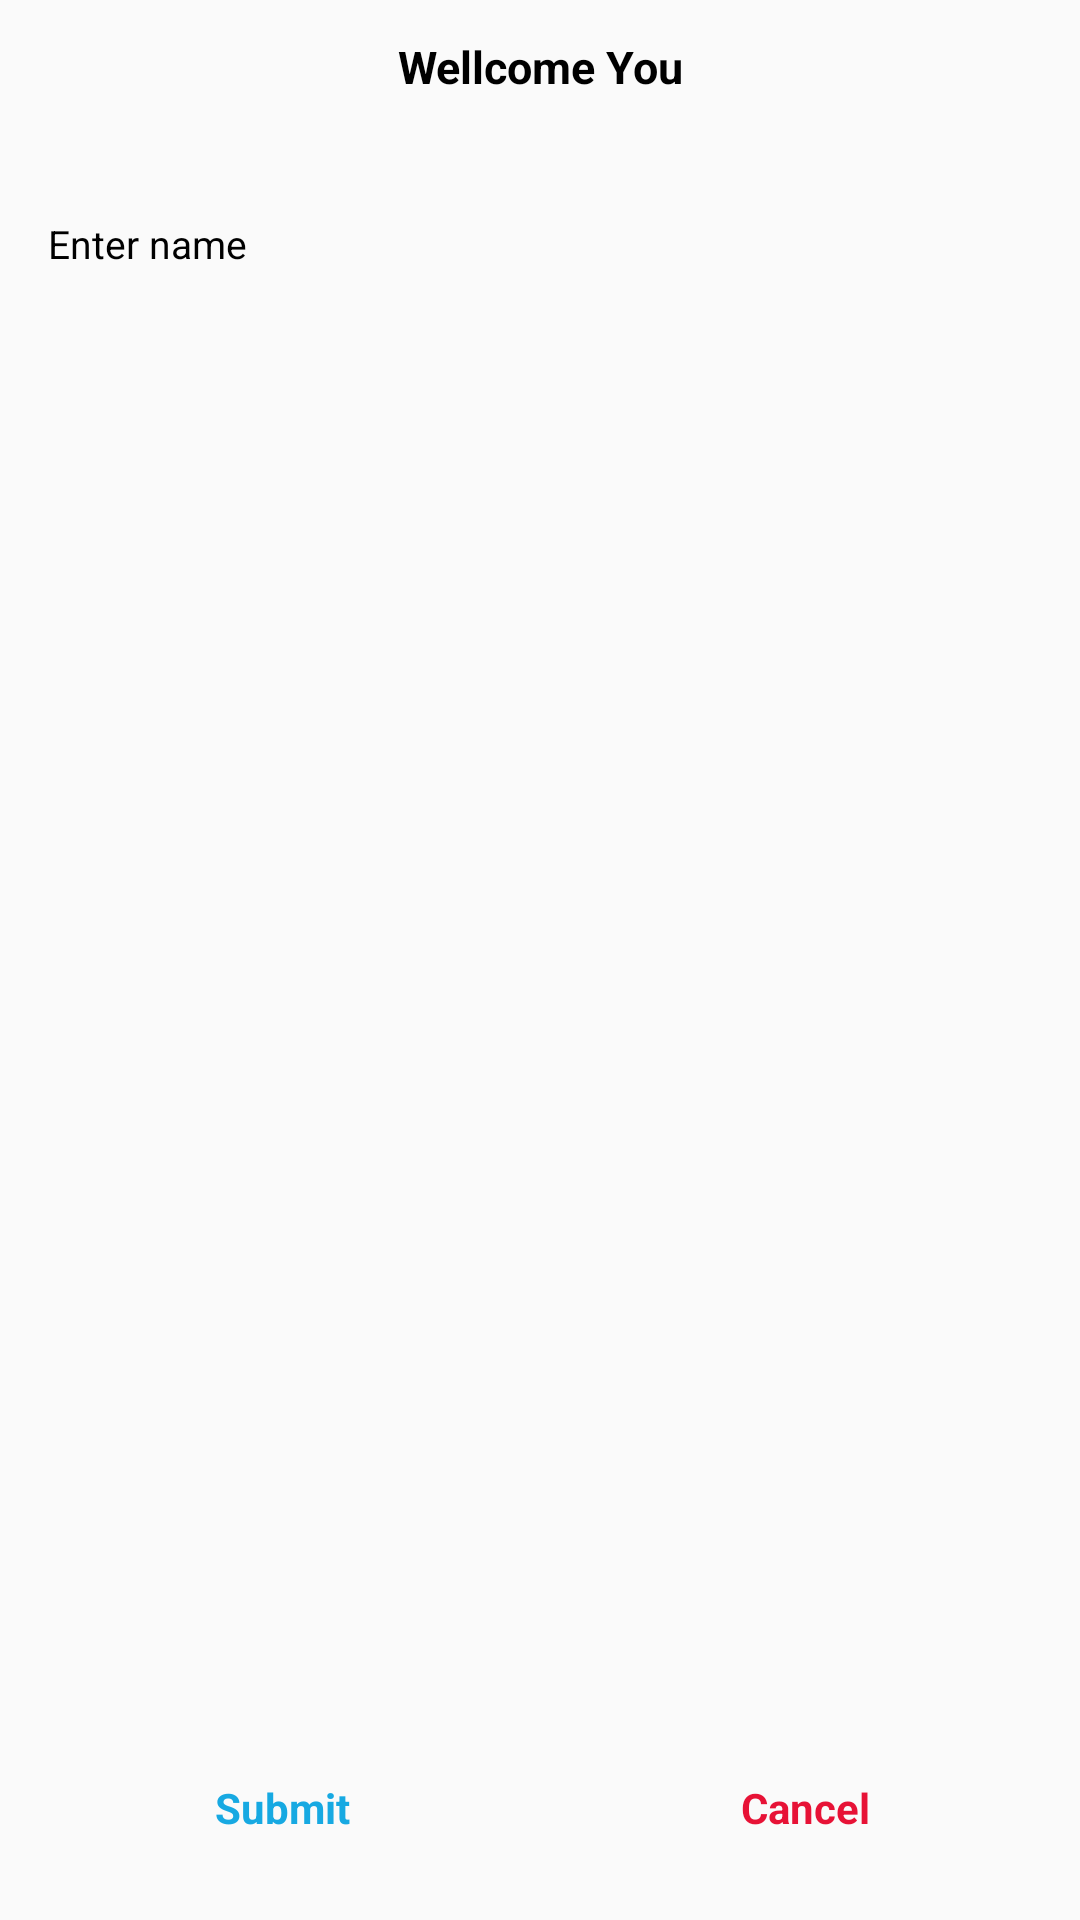

Here is an Android app screen rendered from its layout file. Give the layout XML and the strings, colors and styles it references.
<!-- AndroidManifest.xml: application theme AppTheme -->
<!-- res/layout/show_popup_type_book.xml -->
<?xml version="1.0" encoding="utf-8"?>
<android.support.constraint.ConstraintLayout xmlns:android="http://schemas.android.com/apk/res/android"
    xmlns:app="http://schemas.android.com/apk/res-auto"
    android:layout_width="250dp"
    android:layout_height="180dp"
    android:background="@drawable/boder_item_top"
    android:paddingLeft="8dp"
    android:paddingTop="5dp"
    android:paddingRight="8dp">

    <TextView
        android:id="@+id/tvTitle"
        android:layout_width="match_parent"
        android:layout_height="wrap_content"
        android:gravity="center"
        android:padding="7dp"
        android:text="Wellcome You"
        android:textColor="@color/black"
        android:textSize="15sp"
        android:textStyle="bold" />

    <EditText
        android:id="@+id/edTypeBook"
        android:layout_width="match_parent"
        android:layout_height="wrap_content"
        android:layout_marginTop="25dp"
        android:background="@drawable/boder_item_top"
        android:hint="Enter name"
        android:padding="8dp"
        android:textColorHint="@color/black"
        android:textSize="13sp"
        app:layout_constraintTop_toBottomOf="@id/tvTitle" />

    <LinearLayout
        android:layout_width="match_parent"
        android:layout_height="wrap_content"
        android:layout_marginBottom="20dp"
        android:orientation="horizontal"
        app:layout_constraintBottom_toBottomOf="parent">

        <TextView
            android:id="@+id/tvOK"
            android:layout_width="match_parent"
            android:layout_height="wrap_content"
            android:layout_weight="1"
            android:background="@drawable/boder_btn"
            android:gravity="center"
            android:padding="8dp"
            android:text="Submit"
            android:textColor="@color/bg_green"
            android:textStyle="bold" />

        <TextView
            android:id="@+id/tvCancel"
            android:layout_width="match_parent"
            android:layout_height="wrap_content"
            android:layout_marginLeft="5dp"
            android:layout_weight="1"
            android:background="@drawable/boder_btn"
            android:gravity="center"
            android:padding="7dp"
            android:text="Cancel"
            android:textColor="@color/bg_red"
            android:textStyle="bold" />
    </LinearLayout>
</android.support.constraint.ConstraintLayout>
<!-- resources referenced by this layout -->
<resources>
  <color name="bg_green">#17a9e2</color>
  <color name="bg_red">#e71236</color>
  <color name="black">#000</color>
  <style name="AppTheme" parent="Theme.AppCompat.Light.DarkActionBar">
          
          <item name="colorPrimary">@color/colorPrimary</item>
          <item name="colorPrimaryDark">@color/colorPrimaryDark</item>
          <item name="colorAccent">@color/colorAccent</item>
      </style>
  <color name="colorPrimary">#8fdcfa</color>
  <color name="colorPrimaryDark">#000</color>
  <color name="colorAccent">#787474</color>
</resources>
